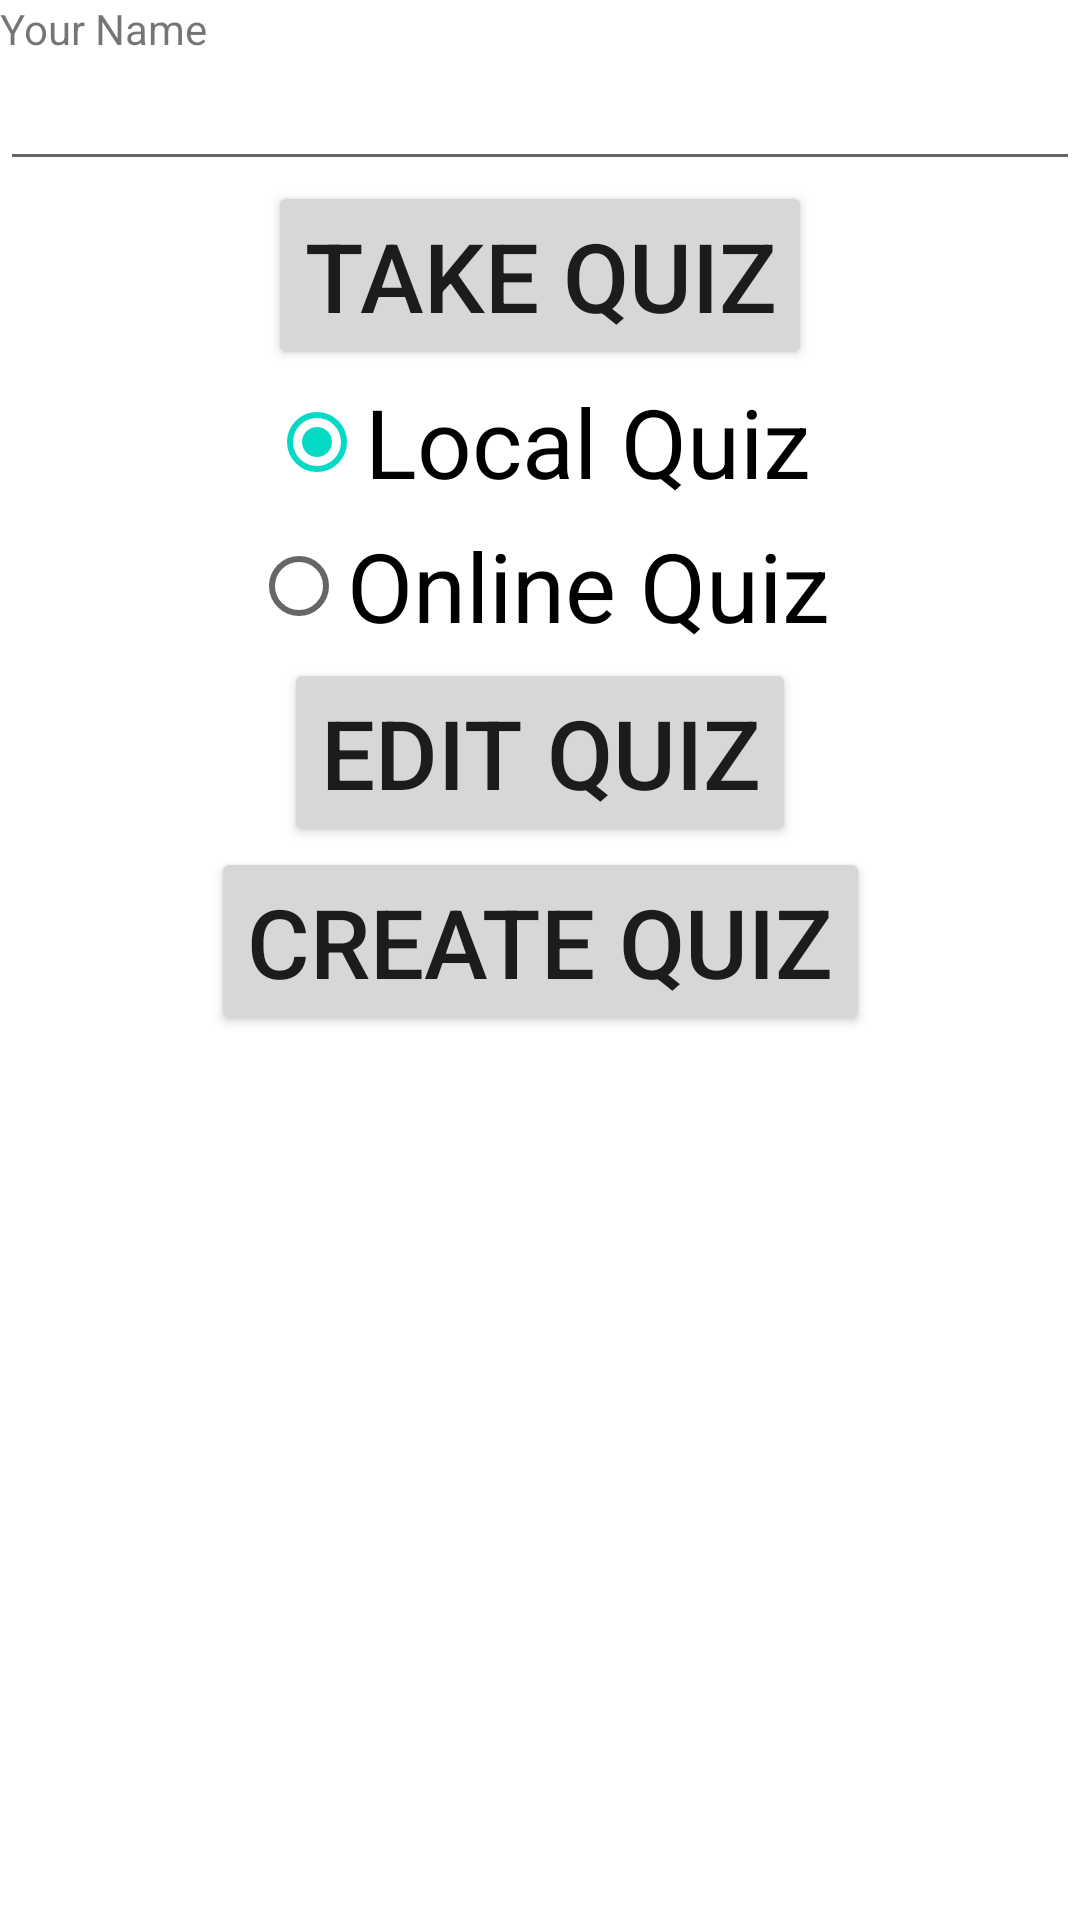

Reconstruct the res/layout file that produces this screen, plus the resources it refers to.
<!-- AndroidManifest.xml: application theme Theme.Asg22 -->
<!-- res/layout/activity_main.xml -->
<?xml version="1.0" encoding="utf-8"?>
<androidx.constraintlayout.widget.ConstraintLayout xmlns:android="http://schemas.android.com/apk/res/android"
    xmlns:app="http://schemas.android.com/apk/res-auto"
    xmlns:tools="http://schemas.android.com/tools"
    android:layout_width="match_parent"
    android:layout_height="match_parent"
    tools:context=".MainActivity">

    <TextView
        android:layout_width="wrap_content"
        android:layout_height="wrap_content"
        android:ems="10"
        android:text="Your Name"
        android:id="@+id/helloText"
        app:layout_constraintLeft_toLeftOf="parent"
        app:layout_constraintTop_toTopOf="parent" />

    <EditText
        android:layout_width="match_parent"
        android:layout_height="wrap_content"
        android:ems="10"
        android:inputType="textPersonName"
        android:id="@+id/nameEdit"
        app:layout_constraintLeft_toLeftOf="parent"
        app:layout_constraintRight_toRightOf="parent"
        app:layout_constraintTop_toBottomOf="@id/helloText" />

    <androidx.recyclerview.widget.RecyclerView
        android:layout_width="match_parent"
        android:layout_height="wrap_content"
        android:id="@+id/quizRecyclerView"
        app:layout_constraintTop_toBottomOf="@id/nameEdit"
        />

    <Button
        android:id="@+id/btnTakeQuizButton"
        android:layout_width="wrap_content"
        android:layout_height="wrap_content"
        android:text="Take Quiz"
        android:textSize="32sp"
        android:onClick="btnShowQuiz"
        app:layout_constraintLeft_toLeftOf="parent"
        app:layout_constraintRight_toRightOf="parent"
        app:layout_constraintTop_toBottomOf="@id/quizRecyclerView" />

    <RadioButton
        android:id="@+id/btnLocalQuizButton"
        android:layout_width="wrap_content"
        android:layout_height="wrap_content"
        android:checked="true"
        android:onClick="btnLocalQuiz"
        android:text="Local Quiz"
        android:textSize="32sp"
        app:layout_constraintLeft_toLeftOf="parent"
        app:layout_constraintRight_toRightOf="parent"
        app:layout_constraintTop_toBottomOf="@id/btnTakeQuizButton" />

    <RadioButton
        android:id="@+id/btnOnlineQuizButton"
        android:layout_width="wrap_content"
        android:layout_height="wrap_content"
        android:checked="false"
        android:onClick="btnOnlineQuiz"
        android:text="Online Quiz"
        android:textSize="32sp"
        app:layout_constraintLeft_toLeftOf="parent"
        app:layout_constraintRight_toRightOf="parent"
        app:layout_constraintTop_toBottomOf="@id/btnLocalQuizButton" />

    <Button
        android:id="@+id/btnEditQuizButton"
        android:layout_width="wrap_content"
        android:layout_height="wrap_content"
        android:text="Edit Quiz"
        android:textSize="32sp"
        android:onClick="btnEditQuiz"
        app:layout_constraintLeft_toLeftOf="parent"
        app:layout_constraintRight_toRightOf="parent"
        app:layout_constraintTop_toBottomOf="@id/btnOnlineQuizButton" />

    <Button
        android:id="@+id/btnCreateQuizButton"
        android:layout_width="wrap_content"
        android:layout_height="wrap_content"
        android:text="Create Quiz"
        android:textSize="32sp"
        android:onClick="btnCreateQuiz"
        app:layout_constraintLeft_toLeftOf="parent"
        app:layout_constraintRight_toRightOf="parent"
        app:layout_constraintTop_toBottomOf="@id/btnEditQuizButton" />



</androidx.constraintlayout.widget.ConstraintLayout>
<!-- resources referenced by this layout -->
<resources>
  <style name="Theme.Asg22" parent="Theme.MaterialComponents.DayNight.DarkActionBar">
          
          <item name="colorPrimary">@color/purple_500</item>
          <item name="colorPrimaryVariant">@color/purple_700</item>
          <item name="colorOnPrimary">@color/white</item>
          
          <item name="colorSecondary">@color/teal_200</item>
          <item name="colorSecondaryVariant">@color/teal_700</item>
          <item name="colorOnSecondary">@color/black</item>
          
          <item name="android:statusBarColor" tools:targetApi="l">?attr/colorPrimaryVariant</item>
          
      </style>
  <!-- not gathered from this repository: default colours our renderer supplied (Android Studio template values) -->
  <color name="purple_500">#FF6200EE</color>
  <color name="purple_700">#FF3700B3</color>
  <color name="teal_200">#FF03DAC5</color>
  <color name="teal_700">#FF018786</color>
  <color name="black">#FF000000</color>
  <color name="white">#FFFFFFFF</color>
</resources>
